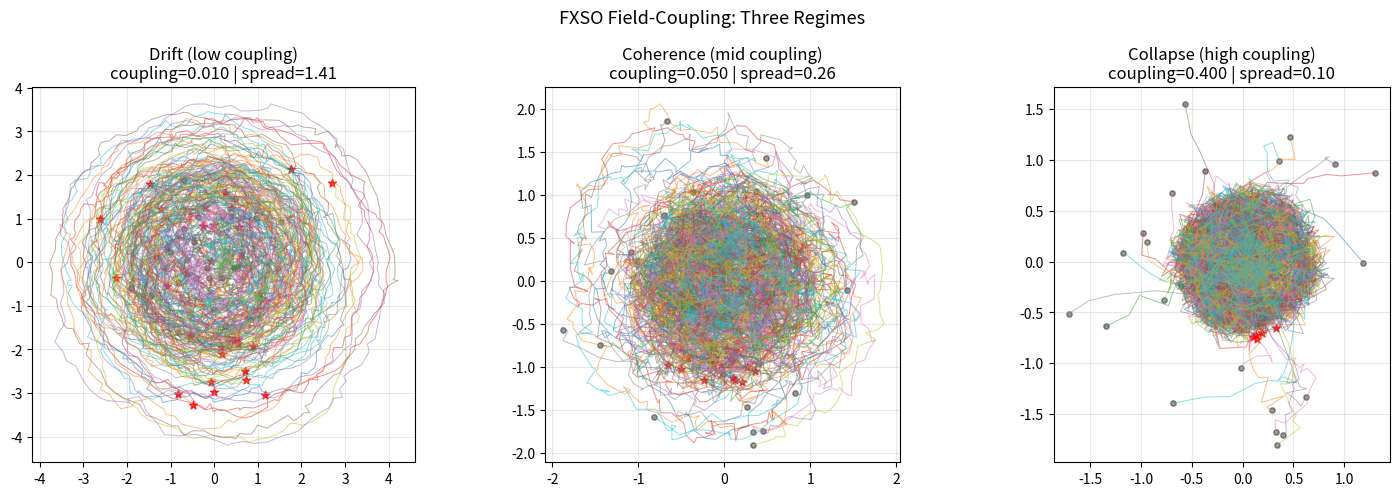

Here is the Python script that generated this plot:
"""
fxso_toy.py — Minimal FXSO Field-Coupling Simulation

Tests whether field-based coupling (overlap-driven, no explicit message passing)
can produce emergent coherence in a population of agents with internal loop dynamics.

Three key design choices that make the regimes visible:
  1. Localized decay: exp(-k * distance^2) — only close agents couple strongly
  2. Normalized pull — prevents instability at higher coupling strengths
  3. No self-interaction — each agent couples only to others

Corresponds to Experiment 5 in 07_experiments/minimal_experiments.md

Requirements: numpy, matplotlib (optional)
Run: python fxso_toy.py
"""

import numpy as np

try:
    import matplotlib.pyplot as plt
    PLOT = True
except ImportError:
    PLOT = False
    print("matplotlib not found — running in text-only mode")


def run_fxso_toy(agents=30, steps=600, coupling=0.05, noise=0.08):
    """
    Minimal FXSO field-coupling simulation.

    Each agent is a 2D vector evolving under:
      1. An internal rotation (proxy for Hyperloop loop iterations)
      2. Localized, normalized coupling toward nearby agents (field overlap)
      3. Gaussian noise (field entropy)

    Parameters
    ----------
    agents   : number of agents
    steps    : timesteps to run
    coupling : field coupling strength — sweep this to find regime transitions
    noise    : Gaussian noise scale (field entropy)

    Returns
    -------
    final_states : (agents, 2) array of final positions
    trajectory   : (steps, agents, 2) full history
    """
    states = np.random.randn(agents, 2)

    # Internal loop: rotation matrix (small fixed angle)
    theta = 0.05
    rot = np.array([
        [np.cos(theta), -np.sin(theta)],
        [np.sin(theta),  np.cos(theta)]
    ])

    trajectory = []
    decay_k = 2.0  # localized decay: only very close agents couple strongly

    for _ in range(steps):
        # 1. Internal loop transformation
        states = states @ rot.T

        # 2. Field coupling — localized, normalized, no self-interaction
        new_states = states.copy()
        for i in range(agents):
            diffs = states - states[i]
            distances = np.linalg.norm(diffs, axis=1, keepdims=True) + 1e-6
            weights = np.exp(-decay_k * distances**2)   # localized decay
            weights[i] = 0                              # no self-interaction
            w_sum = np.sum(weights) + 1e-9
            pull = np.sum(diffs * weights, axis=0) / w_sum  # normalized pull
            new_states[i] += coupling * pull
        states = new_states

        # 3. Noise injection (field entropy)
        states += np.random.normal(0, noise, states.shape)

        trajectory.append(states.copy())

    return states, np.array(trajectory)


def measure_regime(trajectory):
    """
    Compute summary statistics to characterize the coupling regime.

    Returns
    -------
    dict with:
      trajectory_variance : mean variance over last 100 steps (lower = more stable)
      final_spread        : std of final agent positions (lower = more coherent)
      convergence_rate    : how quickly inter-agent spread decreases
    """
    last = trajectory[-100:]
    tvar = float(np.var(last, axis=1).mean())
    spread = float(np.std(trajectory[-1], axis=0).mean())

    mid = len(trajectory) // 2
    early_spread = np.std(trajectory[:mid], axis=1).mean()
    late_spread  = np.std(trajectory[mid:], axis=1).mean()
    convergence  = float(early_spread - late_spread)   # positive = converging

    return {
        "trajectory_variance": tvar,
        "final_spread": spread,
        "convergence_rate": convergence,
    }


def classify_regime(stats, collapse_threshold=0.15, drift_threshold=0.7):
    """
    Heuristic regime classification.
    Thresholds calibrated for: agents=30, noise=0.08, decay_k=2.0
    """
    if stats["final_spread"] < collapse_threshold:
        return "COLLAPSE  — agents merged into single point"
    elif stats["final_spread"] > drift_threshold:
        return "DRIFT     — agents not influencing each other"
    else:
        return "COHERENCE — structured alignment (interesting zone)"


def sweep(agents=30, steps=600, noise=0.08):
    """
    Sweep coupling strengths and report regime for each.
    """
    couplings = [0.005, 0.01, 0.02, 0.05, 0.1, 0.2, 0.4, 0.7]
    results = []

    print(f"\n{'coupling':>10} | {'traj_var':>10} | {'spread':>8} | {'convergence':>12} | regime")
    print("-" * 80)

    for c in couplings:
        np.random.seed(42)
        final, traj = run_fxso_toy(agents=agents, steps=steps, coupling=c, noise=noise)
        stats = measure_regime(traj)
        regime = classify_regime(stats)
        results.append((c, stats, regime, traj))
        print(f"{c:>10.3f} | {stats['trajectory_variance']:>10.4f} | "
              f"{stats['final_spread']:>8.4f} | {stats['convergence_rate']:>12.4f} | {regime}")

    return results


def plot_results(results):
    """
    Plot trajectories for three representative coupling values.
    """
    if not PLOT:
        print("\nInstall matplotlib to enable trajectory plots.")
        return

    drift     = results[1]   # ~0.01
    coherence = results[3]   # ~0.05
    collapse  = results[6]   # ~0.4
    targets = [drift, coherence, collapse]
    labels  = ["Drift (low coupling)", "Coherence (mid coupling)", "Collapse (high coupling)"]

    fig, axes = plt.subplots(1, 3, figsize=(15, 5))
    fig.suptitle("FXSO Field-Coupling: Three Regimes", fontsize=13)

    for ax, (c, stats, regime, traj), label in zip(axes, targets, labels):
        for agent_idx in range(traj.shape[1]):
            ax.plot(traj[:, agent_idx, 0], traj[:, agent_idx, 1],
                    alpha=0.5, linewidth=0.7)
        ax.scatter(traj[0, :, 0],  traj[0, :, 1],  s=15, color='k', alpha=0.4)
        ax.scatter(traj[-1, :, 0], traj[-1, :, 1], s=35, marker='*', color='r', alpha=0.8)
        ax.set_title(f"{label}\ncoupling={c:.3f} | spread={stats['final_spread']:.2f}")
        ax.set_aspect('equal')
        ax.grid(True, alpha=0.3)

    plt.tight_layout()
    plt.savefig("fxso_regimes.png", dpi=150, bbox_inches='tight')
    print("\nPlot saved to fxso_regimes.png")
    plt.show()


if __name__ == "__main__":
    print("=" * 80)
    print("FXSO Toy Simulation — Regime Sweep")
    print("=" * 80)
    print("\nWhat to look for:")
    print("  DRIFT     = coupling too low, no field effect")
    print("  COHERENCE = field coupling produces structured alignment (target regime)")
    print("  COLLAPSE  = coupling too high, all agents merge")
    print()

    results = sweep(agents=30, steps=600, noise=0.08)
    plot_results(results)

    print("\nInterpretation:")
    print("  Coherence regime indicates field-based coupling can produce structure")
    print("  without explicit messaging — the core FXSO claim in minimal form.")
    print()
    print("Next steps:")
    print("  - Vary noise level: does the coherence regime shrink under higher entropy?")
    print("  - Vary agent count: does coherence persist with more agents?")
    print("  - Replace rotation with actual Hyperloop loop states (Experiment 1 bridge)")
    print("  - See 07_experiments/minimal_experiments.md Experiment 5 for full context")
